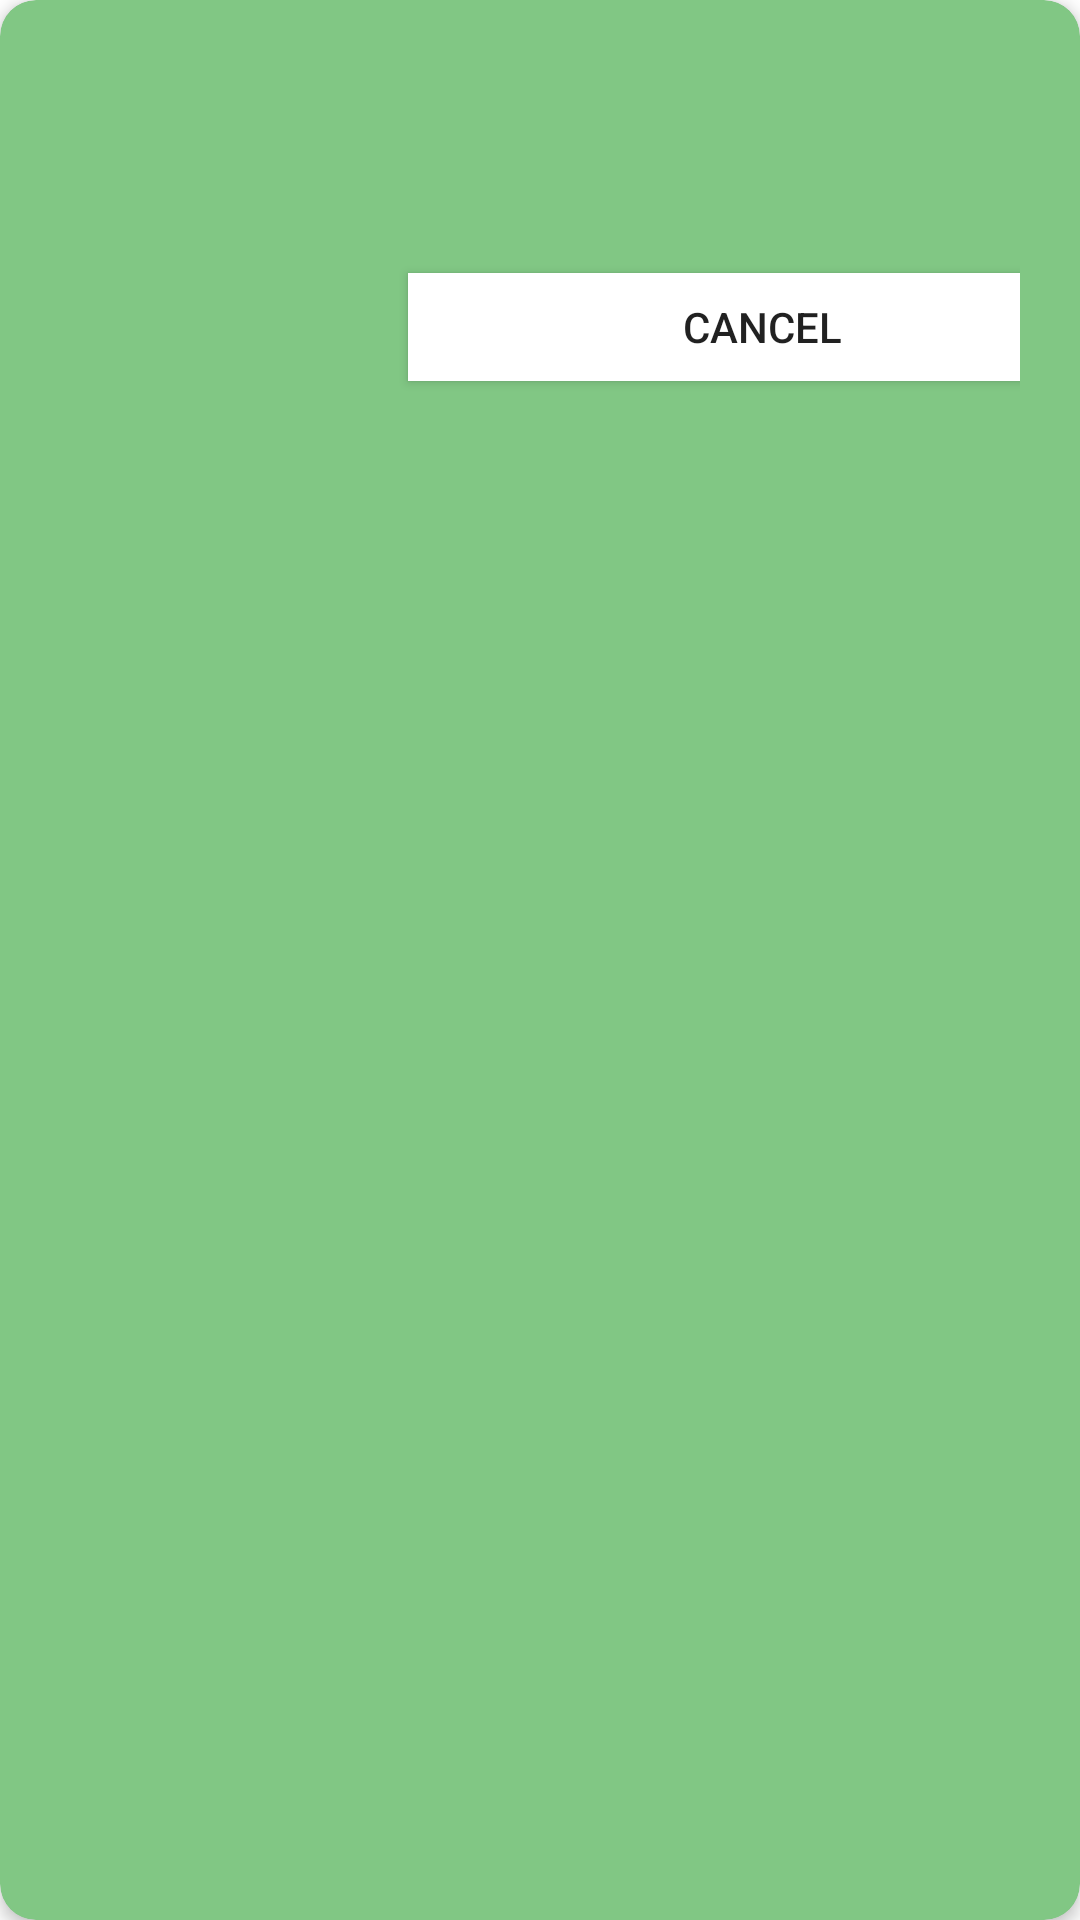

Write the Android layout XML for this screen, with the resource values it uses.
<!-- AndroidManifest.xml: application theme Theme.MemeBerry -->
<!-- res/layout/history_item.xml -->
<?xml version="1.0" encoding="utf-8"?>
<androidx.cardview.widget.CardView xmlns:android="http://schemas.android.com/apk/res/android"
    android:layout_width="match_parent"
    android:layout_height="wrap_content"
    xmlns:app="http://schemas.android.com/apk/res-auto"
    android:id="@+id/card_view"
    android:layout_margin="5dp"
    app:cardBackgroundColor="#81c784"
    app:cardCornerRadius="12dp"
    app:cardElevation="3dp"
    app:contentPadding="4dp"
    >

    <androidx.constraintlayout.widget.ConstraintLayout
        android:layout_width="wrap_content"
        android:layout_height="match_parent"
        android:id="@+id/relativeLayout"
        android:padding="16dp">

        <ImageView
            android:layout_width="100dp"
            android:layout_height="100dp"
            android:id="@+id/item_image"
            app:layout_constraintTop_toTopOf="parent"
            app:layout_constraintLeft_toLeftOf="parent"

            />
        <TextView
            android:layout_width="236dp"
            android:layout_height="39dp"
            android:id="@+id/item_title"
            app:layout_constraintTop_toTopOf="parent"
            app:layout_constraintLeft_toRightOf="@id/item_image"
            android:layout_marginStart="16dp"
            android:textSize="30sp"/>

        <TextView
            android:layout_width="236dp"
            android:layout_height="16dp"
            android:id="@+id/seat_number"
            android:layout_marginStart="16dp"
            android:layout_marginTop="8dp"
            app:layout_constraintTop_toBottomOf="@id/item_title"
            app:layout_constraintLeft_toRightOf="@id/item_image"/>

        <Button
            android:layout_width="236dp"
            android:layout_height="36dp"
            android:id="@+id/cancel_button"
            android:layout_marginStart="16dp"
            android:layout_marginTop="8dp"
            android:text="Cancel"
            android:background="@color/white"
            app:layout_constraintTop_toBottomOf="@id/seat_number"
            app:layout_constraintLeft_toRightOf="@id/item_image"/>



    </androidx.constraintlayout.widget.ConstraintLayout>

</androidx.cardview.widget.CardView>
<!-- resources referenced by this layout -->
<resources>
  <color name="white">#FFFFFFFF</color>
  <style name="Theme.MemeBerry" parent="Theme.MaterialComponents.DayNight.DarkActionBar">
          
          <item name="colorPrimary">#F57F17</item>
          <item name="colorPrimaryVariant">#F57F17</item>
          <item name="colorOnPrimary">@color/white</item>
          
          <item name="colorSecondary">@color/teal_200</item>
          <item name="colorSecondaryVariant">@color/teal_700</item>
          <item name="colorOnSecondary">@color/black</item>
          
          <item name="android:statusBarColor" tools:targetApi="l">?attr/colorPrimaryVariant</item>
          
      </style>
  <color name="teal_200">#FF03DAC5</color>
  <color name="teal_700">#FF018786</color>
  <color name="black">#FF000000</color>
</resources>
